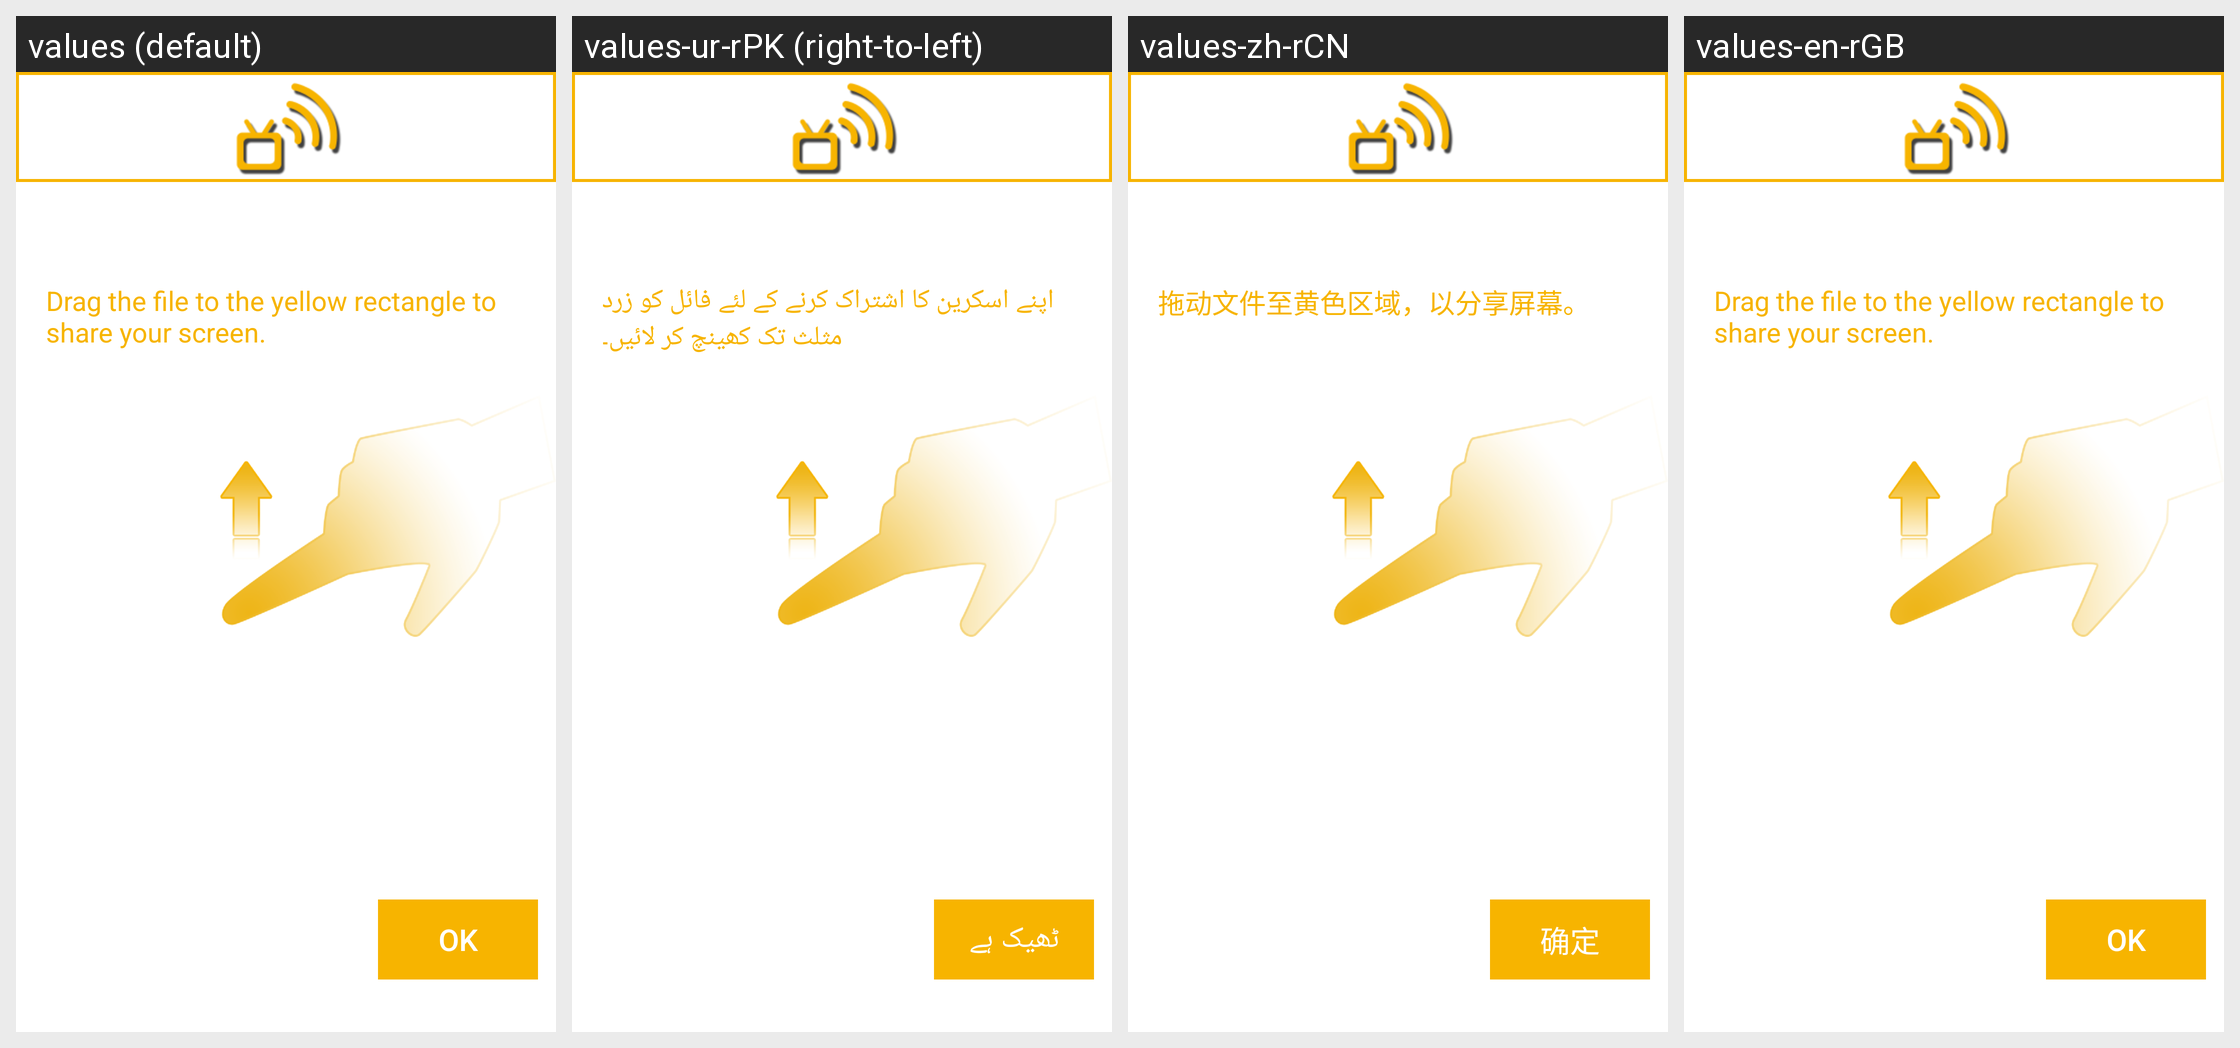

Locale-by-locale string values for the Android screen shown in this grid:
Android screen res/layout/wfd_first_launch.xml rendered under 4 locales, left to right: values (default), values-ur-rPK (right-to-left), values-zh-rCN, values-en-rGB. Device: Nexus 5 (rendered at 1080×1920; each locale shown at half size, 540×960, under a caption strip naming it); theme Theme.MaterialComponents.DayNight.NoActionBar.
Other locales in the repository, not shown: values-af, values-af-rZA, values-am, values-ar, values-ar-rEG, values-ar-rIL, values-az-rAZ, values-bg, values-bg-rBG, values-bn-rBD, values-ca, values-ca-rES, values-cs, values-cs-rCZ, values-da, values-da-rDK, values-de, values-de-rDE, values-el, values-el-rGR, values-en-rAU, values-en-rIN, values-en-rNZ, values-en-rUS, values-es, values-es-rES, values-es-rMX, values-es-rUS, values-et-rEE, values-eu, values-eu-rES, values-fa, values-fa-rIR, values-fi, values-fi-rFI, values-fr, values-fr-rCA, values-fr-rFR, values-gl, values-gl-rES, values-hi, values-hi-rIN, values-hr, values-hr-rHR, values-hu, values-hu-rHU, values-hy-rAM, values-id-rID, values-in, values-in-rID, values-it, values-it-rIT, values-iw, values-iw-rIL, values-ja, values-ka-rGE, values-kl-rGL, values-km-rKH, values-ko, values-ko-rKR, values-lo, values-lo-rLA, values-lt, values-lt-rLT, values-lv, values-lv-rLV, values-mk, values-mk-rMK, values-mn-rMN, values-ms, values-ms-rMY, values-my-rMM, values-nb, values-nb-rNO, values-ne-rNP, values-nl, values-nl-rNL, values-pl, values-pl-rPL, values-pt-rBR, values-pt-rPT, values-ro, values-ro-rRO, values-ru, values-ru-rRU, values-si-rLK, values-sk, values-sl, values-sl-rSI, values-sq, values-sq-rAL, values-sr, values-sv, values-sv-rSE, values-sw, values-sw-rTZ, values-th, values-th-rTH, values-tl, values-tr, values-tr-rTR, values-uk, values-uk-rUA, values-vi-rVN, values-zh-rHK, values-zh-rTW, values-zu, values-zu-rZA.
Strings drawn on this screen, with the default value and each locale's value (text and hints the layout hard-codes, and strings that could not be matched under every locale, appear in the picture but are not listed):

wifi_gesture_tip
  values: Drag the file to the yellow rectangle to share your screen.
  values-ur-rPK: اپنے اسکرین کا اشتراک کرنے کے لئے فائل کو زرد مثلث تک کھینچ کر لائیں۔
  values-zh-rCN: 拖动文件至黄色区域，以分享屏幕。
  values-en-rGB: Drag the file to the yellow rectangle to share your screen.

ok
  values: OK
  values-ur-rPK: ٹھیک ہے
  values-zh-rCN: 确定
  values-en-rGB: OK
